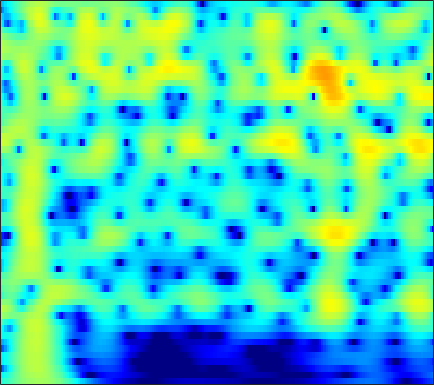

Values plotted in this chart, from the file beside it:
-5.6124, -5.0612, -4.3275, -3.6066, -3.0798, -2.3998, -1.7513, -1.2898, -0.71324, -0.18588, 0.28809, 0.60654, 0.9797, 1.2913, 1.4833, 1.6823, 1.8149, 1.8702, 1.8844, 1.8301, 1.7066, 1.5683, 1.3228, 1.0071
-7.63, -6.893, -5.872, -4.838, -4.073, -3.086, -2.154, -1.499, -0.6923, 0.03207, 0.6688, 1.087, 1.563, 1.944, 2.166, 2.377, 2.49, 2.51, 2.448, 2.286, 2.023, 1.758, 1.315, 0.7672
-18.73, -14.91, -11.25, -8.48, -6.771, -4.84, -3.217, -2.163, -0.9418, 0.09248, 0.9594, 1.508, 2.11, 2.571, 2.827, 3.052, 3.144, 3.127, 2.99, 2.721, 2.321, 1.933, 1.298, 0.5268
-8.209, -7.552, -6.524, -5.386, -4.5, -3.325, -2.193, -1.393, -0.4078, 0.4714, 1.234, 1.726, 2.27, 2.683, 2.905, 3.083, 3.122, 3.061, 2.854, 2.505, 2.009, 1.539, 0.7796, -0.1348
-7.787, -7.24, -6.351, -5.326, -4.503, -3.378, -2.269, -1.47, -0.4725, 0.4274, 1.215, 1.724, 2.289, 2.717, 2.945, 3.124, 3.155, 3.082, 2.853, 2.476, 1.95, 1.457, 0.6707, -0.2598
-17.32, -15.79, -12.55, -9.517, -7.573, -5.367, -3.518, -2.321, -0.9358, 0.2356, 1.215, 1.83, 2.499, 3, 3.267, 3.478, 3.526, 3.455, 3.217, 2.819, 2.26, 1.734, 0.8904, -0.1142
-11.96, -11.45, -9.961, -8.103, -6.705, -4.952, -3.361, -2.276, -0.9693, 0.1764, 1.16, 1.79, 2.483, 3.009, 3.292, 3.522, 3.582, 3.515, 3.274, 2.861, 2.275, 1.721, 0.8271, -0.2495
-6.289, -6.377, -6.285, -5.918, -5.449, -4.583, -3.503, -2.613, -1.402, -0.2448, 0.8001, 1.487, 2.259, 2.853, 3.179, 3.453, 3.544, 3.492, 3.259, 2.84, 2.241, 1.678, 0.7763, -0.2923
-5.644, -7.128, -9.635, -12.34, -13.01, -10.63, -7.277, -5.1, -2.73, -0.8617, 0.6125, 1.507, 2.461, 3.171, 3.552, 3.866, 3.959, 3.893, 3.627, 3.16, 2.498, 1.88, 0.9019, -0.2372
-2.263, -3.442, -5.103, -6.463, -6.833, -6.088, -4.442, -3.102, -1.465, -0.08092, 1.074, 1.804, 2.606, 3.217, 3.548, 3.81, 3.856, 3.746, 3.407, 2.837, 2.013, 1.225, -0.04833, -1.556
1.776, 1.305, 0.6579, 0.05151, -0.3023, -0.568, -0.6271, -0.5856, -0.4346, -0.1507, 0.3051, 0.7395, 1.373, 1.979, 2.369, 2.773, 2.984, 2.986, 2.756, 2.225, 1.346, 0.4273, -1.196, -3.38
3.403, 2.96, 2.287, 1.524, 0.8782, -0.1615, -1.472, -2.627, -4.234, -5.396, -5.302, -4.352, -2.602, -0.903, 0.191, 1.365, 2.248, 2.697, 2.98, 2.921, 2.535, 2.026, 1.028, -0.36
0.6383, 0.559, 0.4229, 0.05172, -0.5184, -1.752, -3.516, -5.214, -8.28, -12.28, -12.82, -10.06, -6.778, -4.39, -2.901, -1.251, 0.08826, 0.9321, 1.84, 2.491, 2.885, 3.004, 2.949, 2.69
-5.513, -3.738, -2.29, -1.655, -1.554, -1.759, -2.305, -2.958, -4.033, -5.101, -6.064, -6.785, -7.673, -8.11, -7.773, -6.257, -4.162, -2.619, -0.7856, 0.7176, 1.837, 2.449, 3.011, 3.345
-3.318, -2.396, -1.486, -0.9574, -0.6896, -0.5198, -0.7388, -1.133, -1.824, -2.774, -4.286, -5.843, -8.564, -12.38, -14.34, -10.76, -6.493, -4.08, -1.676, 0.04628, 1.263, 1.931, 2.566, 2.963
-1.241, -1.029, -0.6862, -0.2628, 0.01228, 0.2289, 0.3244, 0.3379, 0.1929, -0.1505, -0.5713, -0.9119, -1.391, -1.71, -1.726, -1.424, -0.9087, -0.4403, 0.2011, 0.7096, 1.042, 1.183, 1.234, 1.14
-3.296, -2.867, -2.078, -1.165, -0.5496, 0.1381, 0.7666, 1.164, 1.522, 1.751, 1.927, 1.987, 1.989, 1.987, 1.97, 1.909, 1.837, 1.738, 1.497, 1.11, 0.5615, 0.01136, -0.9244, -2.058
-10.96, -8.445, -5.598, -3.451, -2.18, -0.7294, 0.4608, 1.161, 1.921, 2.543, 2.984, 3.204, 3.409, 3.494, 3.455, 3.273, 2.979, 2.651, 2.028, 1.198, 0.09726, -0.9724, -2.795, -5.253
-10.82, -9.015, -6.561, -4.558, -3.264, -1.689, -0.3786, 0.4357, 1.399, 2.194, 2.777, 3.114, 3.436, 3.56, 3.551, 3.403, 3.051, 2.674, 2.021, 1.169, 0.09985, -0.8225, -2.234, -3.827
-7.563, -6.931, -5.904, -4.776, -3.779, -2.455, -1.255, -0.3733, 0.7197, 1.606, 2.341, 2.796, 3.2, 3.403, 3.439, 3.326, 2.99, 2.62, 1.988, 1.175, 0.2472, -0.4998, -1.54, -2.55
-9.388, -8.885, -7.993, -6.712, -5.522, -3.936, -2.369, -1.186, 0.2421, 1.435, 2.451, 3.048, 3.598, 3.93, 3.997, 3.848, 3.49, 3.054, 2.255, 1.267, 0.09721, -0.8788, -2.214, -3.47
-18.13, -16.67, -14.79, -12.19, -10.11, -7.335, -4.447, -2.455, -0.3115, 1.488, 2.912, 3.679, 4.426, 4.851, 4.933, 4.745, 4.277, 3.699, 2.638, 1.246, -0.5689, -2.226, -4.893, -8.256
-18.32, -19.29, -22.52, -35.57, -19.03, -11.08, -6.071, -3.287, -0.5523, 1.583, 3.135, 3.97, 4.761, 5.121, 5.167, 4.946, 4.329, 3.664, 2.493, 0.9336, -0.9618, -2.663, -5.389, -8.527
-8.324, -8.511, -8.46, -7.824, -6.574, -4.781, -2.5, -1.001, 0.7985, 2.346, 3.44, 4.091, 4.62, 4.782, 4.689, 4.271, 3.521, 2.761, 1.476, -0.03399, -1.735, -3.093, -4.825, -6.406
-3.5, -3.386, -3.119, -2.469, -1.792, -0.8255, 0.3826, 1.206, 2.271, 3.197, 3.868, 4.247, 4.44, 4.376, 4.094, 3.402, 2.421, 1.415, -0.2215, -2.192, -4.52, -6.327, -8.697, -10.56
-3.326, -3.338, -2.935, -1.995, -1.287, -0.04698, 1.102, 1.904, 2.938, 3.665, 4.257, 4.484, 4.55, 4.348, 3.968, 3.163, 1.984, 0.8173, -1.146, -3.723, -7.057, -10.41, -17, -36.72
-9.667, -10.79, -8.968, -5.891, -3.774, -1.376, 0.4462, 1.616, 2.83, 3.749, 4.378, 4.647, 4.801, 4.603, 4.292, 3.594, 2.544, 1.561, -0.09857, -2.076, -4.433, -6.309, -8.819, -10.86
-9.943, -11.16, -9.494, -6.479, -4.363, -2.004, -0.1876, 1.004, 2.187, 3.186, 3.84, 4.199, 4.429, 4.397, 4.196, 3.701, 2.957, 2.221, 1.062, -0.3312, -1.868, -3.112, -4.833, -6.562
-3.854, -4.106, -3.912, -3.377, -2.671, -1.623, -0.4739, 0.3773, 1.404, 2.329, 3.033, 3.455, 3.77, 3.919, 3.833, 3.543, 3.028, 2.492, 1.617, 0.5308, -0.6877, -1.741, -3.224, -4.877
-3.081, -3.589, -4.077, -4.184, -3.827, -3.112, -1.839, -0.9335, 0.3965, 1.514, 2.483, 3.037, 3.557, 3.84, 3.891, 3.751, 3.372, 2.958, 2.208, 1.294, 0.1925, -0.7044, -2.034, -3.462
-4.455, -6.086, -8.921, -11.78, -12.24, -8.889, -5.325, -3.15, -0.795, 0.9425, 2.295, 3.031, 3.784, 4.16, 4.299, 4.216, 3.889, 3.475, 2.731, 1.782, 0.6582, -0.2609, -1.556, -2.844
-4.51, -5.978, -7.981, -10.15, -10.01, -7.724, -4.669, -2.69, -0.4704, 1.222, 2.522, 3.25, 3.961, 4.38, 4.481, 4.378, 3.986, 3.498, 2.601, 1.38, -0.1144, -1.449, -3.364, -5.295
-4.394, -4.355, -4.232, -3.799, -3.368, -2.438, -1.375, -0.455, 0.6751, 1.774, 2.653, 3.242, 3.776, 4.143, 4.201, 4.089, 3.658, 3.147, 2.142, 0.756, -1.167, -3.005, -6.35, -11.57
-7.456, -5.559, -4.101, -2.739, -2.221, -1.329, -0.7686, -0.155, 0.4206, 1.225, 1.884, 2.457, 3.004, 3.419, 3.592, 3.604, 3.342, 2.966, 2.19, 1.137, -0.2253, -1.44, -3.249, -5.031
-4.997, -3.659, -2.369, -1.793, -1.533, -1.704, -1.922, -2.238, -2.094, -1.521, -0.3046, 0.5497, 1.717, 2.537, 2.992, 3.266, 3.28, 3.076, 2.643, 1.955, 1.179, 0.4938, -0.3948, -1.268
1.621, 1.528, 1.423, 0.7796, 0.1609, -1.585, -4.38, -8.165, -16.71, -10.2, -3.934, -1.421, 0.9276, 2.259, 2.849, 3.206, 3.171, 2.97, 2.513, 1.946, 1.272, 0.8005, 0.08203, -0.6554
4.261, 4.047, 3.573, 3.056, 2.301, 1.276, -0.1614, -1.236, -1.999, -1.709, -0.36, 0.6156, 1.629, 2.157, 2.226, 1.923, 1.152, 0.3934, -0.8334, -1.87, -2.57, -2.818, -3.015, -3.356
3.177, 3.269, 3.279, 3.254, 3.147, 2.921, 2.701, 2.484, 2.363, 2.305, 2.3, 2.316, 2.1, 1.697, 1.117, -0.1332, -1.997, -4.101, -8.095, -14.71, -15.7, -11.55, -8.085, -6.539
-0.2442, 0.5184, 1.441, 2, 2.437, 2.719, 2.924, 3.052, 3.063, 3.09, 2.934, 2.75, 2.366, 1.724, 1.073, -0.1055, -1.687, -3.123, -5.342, -7.235, -7.754, -7.22, -5.989, -5.026
-3.842, -2.356, -0.8728, 0.07875, 0.7323, 1.299, 1.73, 2.026, 2.218, 2.389, 2.405, 2.309, 2.115, 1.724, 1.322, 0.7185, -0.04079, -0.5894, -1.324, -1.91, -2.217, -2.319, -2.238, -2.079
-3.427, -2.875, -2.157, -1.491, -1.164, -0.5655, -0.09516, 0.2645, 0.7269, 1.038, 1.335, 1.436, 1.482, 1.409, 1.244, 0.9831, 0.637, 0.3596, 0.03662, -0.2469, -0.4211, -0.458, -0.4646, -0.3579
-2.655, -3.006, -3.43, -3.571, -3.612, -3.234, -2.549, -1.966, -1.029, -0.2476, 0.4047, 0.8122, 1.095, 1.215, 1.207, 0.973, 0.6786, 0.3831, 0.02796, -0.2001, -0.2879, -0.2053, 0.038, 0.3893
-2.991, -4.387, -6.458, -8.961, -9.807, -9.696, -7.127, -5.271, -2.985, -1.109, 0.1305, 0.8586, 1.437, 1.607, 1.521, 1.083, 0.3065, -0.4236, -1.572, -2.512, -2.741, -2.346, -1.174, 0.1155
-4.13, -6.208, -9.341, -12.98, -16.54, -15.46, -9.973, -6.789, -3.652, -1.25, 0.3971, 1.186, 1.924, 2.103, 1.858, 1.188, -0.185, -1.769, -5.002, -11.37, -22.96, -10.7, -4.352, -0.8972
-7.524, -10.15, -13.34, -13.2, -11.44, -9.383, -6.788, -4.81, -2.784, -0.9788, 0.4729, 1.153, 1.743, 1.95, 1.831, 1.282, 0.3975, -0.5147, -1.899, -3.086, -3.378, -2.839, -1.369, 0.2385
-7.983, -11.56, -15.72, -13.7, -10.52, -7.479, -5.008, -3.31, -1.5, -0.1378, 0.9232, 1.543, 1.899, 1.967, 1.871, 1.423, 0.8423, 0.4254, -0.101, -0.4021, -0.3457, -0.08097, 0.4412, 1.114
-3.537, -4.887, -6.159, -6.332, -5.434, -3.984, -2.388, -1.094, 0.3947, 1.478, 2.196, 2.554, 2.677, 2.365, 1.859, 0.9796, -0.1831, -1.1, -2.008, -2.268, -1.827, -1.146, -0.1976, 0.6569
-2.783, -6.049, -10.63, -10.19, -7.131, -3.331, -0.6898, 0.6912, 2.218, 3.278, 3.844, 3.926, 3.754, 3.077, 2.15, 0.3649, -2.375, -5.505, -12.52, -14.69, -7.541, -4.516, -1.968, -0.4756
-0.3607, -2.449, -4.845, -4.947, -3.409, -1.16, 0.681, 1.675, 2.804, 3.57, 3.95, 3.938, 3.68, 3.039, 2.269, 0.8458, -1.009, -2.552, -4.455, -5.164, -4.548, -3.77, -2.929, -2.511
2.428, 1.73, 1.051, 0.7525, 0.7668, 1.096, 1.56, 1.901, 2.296, 2.593, 2.746, 2.751, 2.54, 2.145, 1.777, 1.083, 0.2531, -0.394, -1.206, -1.922, -2.58, -3.135, -4.055, -5.391
3.179, 2.689, 2.166, 1.788, 1.55, 1.375, 1.342, 1.408, 1.456, 1.5, 1.536, 1.575, 1.538, 1.417, 1.262, 0.9929, 0.6325, 0.284, -0.2533, -0.8962, -1.665, -2.362, -3.539, -5.09
2.822, 2.297, 1.64, 1.077, 0.7603, 0.3845, 0.1081, -0.02879, -0.08235, -0.03926, 0.08902, 0.2161, 0.4794, 0.7298, 0.849, 0.9695, 0.9891, 0.9266, 0.7076, 0.3443, -0.1592, -0.6125, -1.317, -2.098
1.572, 0.829, -0.1078, -0.9281, -1.413, -1.928, -2.393, -2.755, -3.002, -2.952, -2.547, -2.057, -1.176, -0.2278, 0.4466, 1.155, 1.648, 1.884, 2.007, 1.931, 1.676, 1.384, 0.9276, 0.4372
-1.011, -2.425, -3.991, -4.977, -5.464, -5.815, -6.27, -6.853, -8.399, -10.12, -9.494, -7.141, -3.891, -1.231, 0.3338, 1.855, 2.871, 3.346, 3.673, 3.681, 3.423, 3.085, 2.494, 1.821
-5.413, -8.715, -15.23, -17.97, -13.54, -10.01, -8.467, -8.206, -9.296, -11.42, -10.55, -7.172, -3.006, 0.04719, 1.74, 3.413, 4.494, 4.955, 5.17, 4.948, 4.32, 3.609, 2.347, 0.848
-8.245, -9.703, -11.12, -11.09, -9.829, -7.836, -6.128, -5.236, -4.135, -3.083, -1.832, -0.6706, 0.9062, 2.404, 3.382, 4.406, 5.061, 5.301, 5.232, 4.701, 3.638, 2.411, 0.06972, -3.477
-16.17, -12.94, -10.21, -8.318, -7.049, -5.596, -4.276, -3.392, -2.237, -1.132, -0.05063, 0.7399, 1.746, 2.66, 3.236, 3.843, 4.21, 4.312, 4.172, 3.685, 2.8, 1.842, 0.1474, -2.01
-10.8, -9.913, -8.417, -7.075, -6.159, -5.074, -4.063, -3.315, -2.398, -1.504, -0.6347, -0.0114, 0.7891, 1.506, 1.971, 2.471, 2.815, 2.948, 2.971, 2.796, 2.426, 2.045, 1.405, 0.7092
